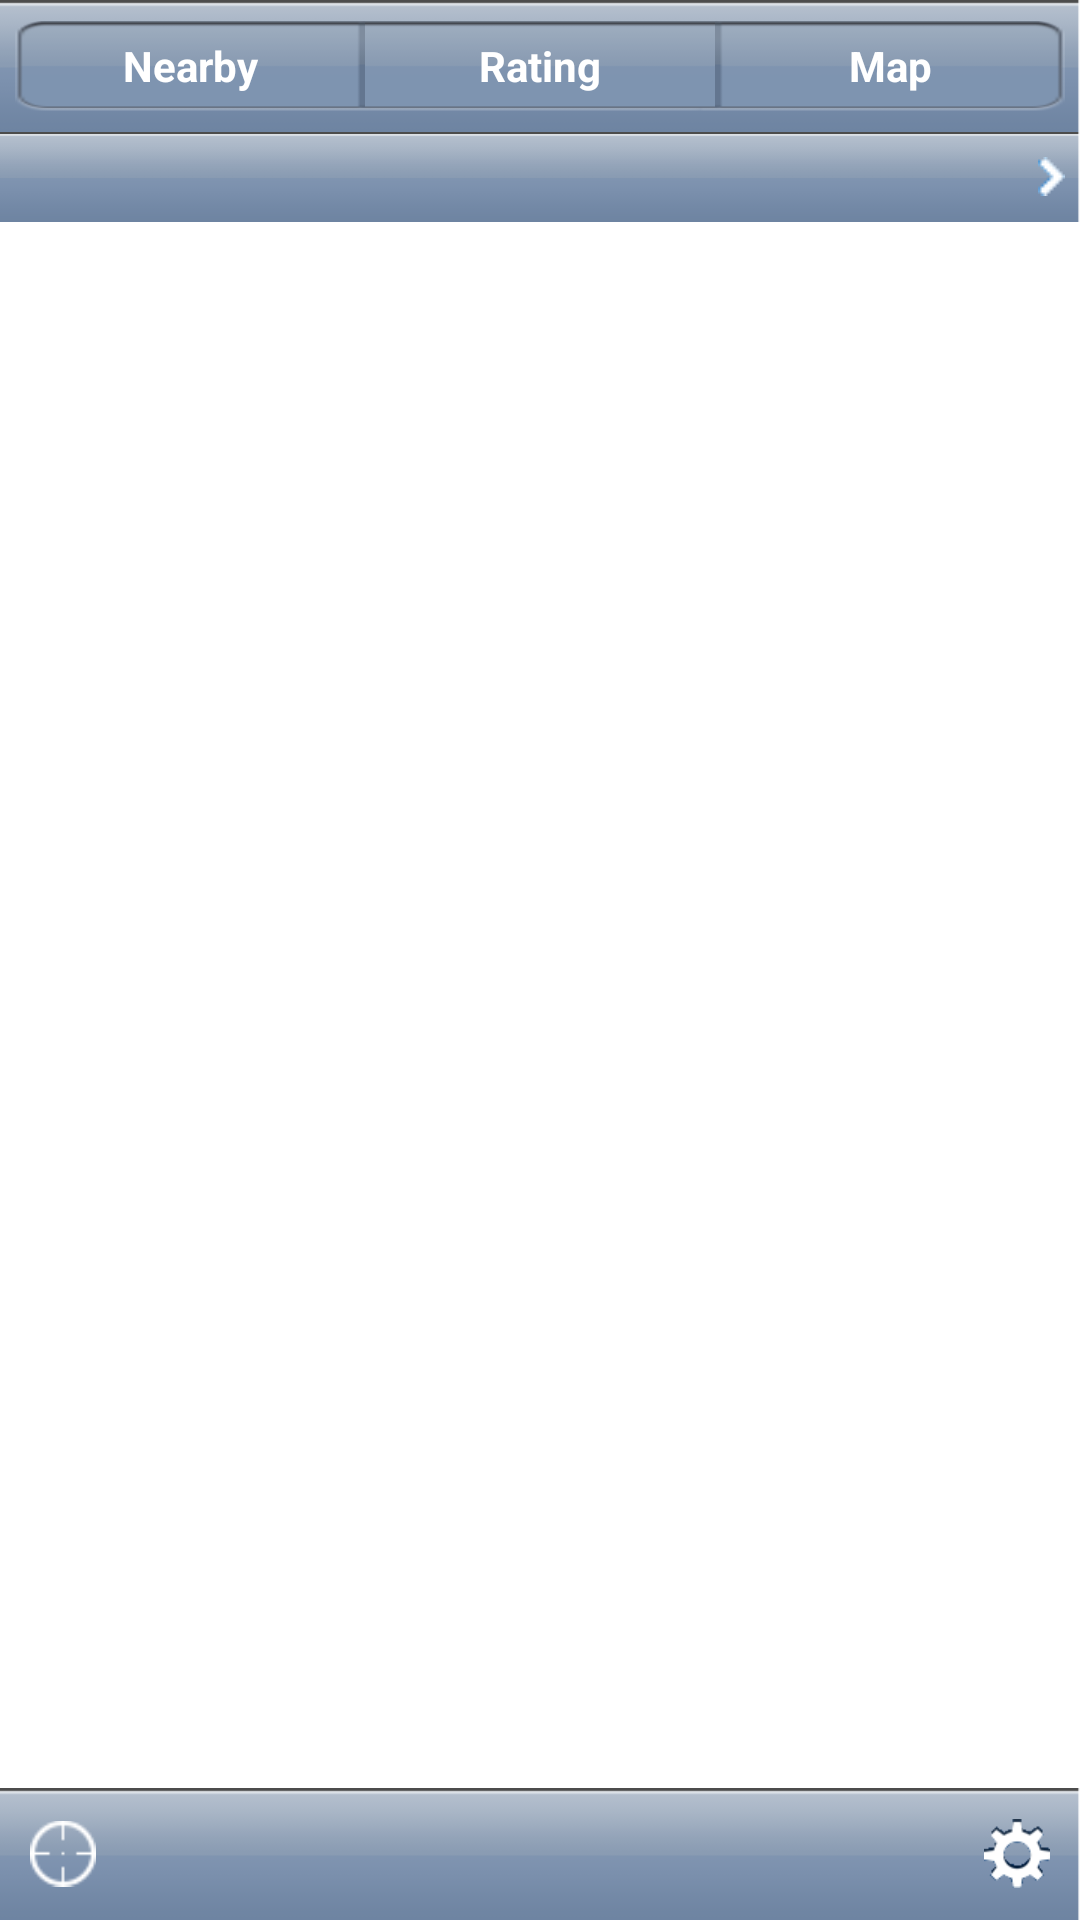

Android layout source for this screen:
<!-- AndroidManifest.xml: application theme android:Theme.Black.NoTitleBar -->
<!-- res/layout/main.xml -->
<?xml version="1.0" encoding="utf-8"?>
<RelativeLayout xmlns:android="http://schemas.android.com/apk/res/android"
	android:layout_width="wrap_content" android:layout_height="fill_parent"
	android:background="#FFFFFF">

	<LinearLayout android:id="@+id/top" android:layout_width="fill_parent"
		android:layout_alignParentTop="true" android:layout_height="wrap_content"
		android:orientation="vertical">
		<LinearLayout android:id="@+id/topbutton" android:gravity="center_vertical"
			android:layout_width="fill_parent" android:layout_height="44dp"
			android:layout_gravity="center_vertical" android:background="@drawable/topbar_s1"
			android:padding="5dp">
			<Button android:id="@+id/nearbybutton" android:layout_width="fill_parent"
				android:textSize="14sp" android:layout_height="30dp"
				android:layout_weight="1" android:textColor="#FFFFFF"
				android:textStyle="bold" android:background="@drawable/left_img"
				android:text="@string/nearby">
			</Button>

			<Button android:id="@+id/ratingbutton" android:layout_width="fill_parent"
				android:textSize="14sp" android:layout_height="30dp"
				android:layout_weight="1" android:textColor="#FFFFFF"
				android:textStyle="bold" android:background="@drawable/center_image"
				android:text="@string/rating">
			</Button>

			<Button android:id="@+id/mapbutton" android:layout_width="fill_parent"
				android:textSize="14sp" android:layout_height="30dp"
				android:layout_weight="1" android:textColor="#FFFFFF"
				android:textStyle="bold" android:background="@drawable/right_image"
				android:text="@string/map">
			</Button>
		</LinearLayout>
	</LinearLayout>
	<com.google.android.maps.MapView
		android:layout_above="@+id/bottom" android:layout_below="@+id/top"
		android:id="@+id/map_location_viewer" android:layout_width="fill_parent"
		android:layout_height="fill_parent" android:clickable="true"
		android:visibility="gone" android:apiKey="@string/mapapikey" />
	<LinearLayout android:id="@+id/listviewll"
		android:orientation="vertical" android:layout_above="@+id/bottom"
		android:layout_below="@+id/top" android:layout_width="fill_parent"
		android:layout_height="fill_parent">
		<RelativeLayout android:layout_width="fill_parent"
			android:layout_height="30dp" android:background="@drawable/topbar_s1">
			<TextView android:id="@+id/resultstext"
				android:layout_width="fill_parent" 
				android:layout_height="wrap_content" android:layout_below="@+id/topbutton"
				android:paddingLeft="5dp"
				android:singleLine="true" android:textColor="#FFFFFF"
				android:textSize="14sp" android:textStyle="bold"
				android:layout_centerVertical="true"
				android:layout_centerHorizontal="true" android:layout_gravity="center_vertical"
				android:gravity="center_vertical" android:layout_toLeftOf="@+id/whitearrowresults">
			</TextView>
			<ImageView android:layout_alignParentRight="true"
				android:layout_centerVertical="true" android:id="@+id/whitearrowresults"
				android:layout_width="9dp" android:layout_marginRight="5dp"
				android:layout_height="13dp" android:layout_marginLeft="5dp"
				android:layout_gravity="right|center_vertical" android:src="@drawable/whitearrow" />
		</RelativeLayout>
		<LinearLayout android:id="@+id/ad" android:layout_width="fill_parent"
			android:layout_height="60dp">
		</LinearLayout>
		<ExpandableListView android:id="@+id/listview" android:childDivider="#E0E0E0"
			android:layout_width="fill_parent" android:dividerHeight="0dp" android:divider="#00000000" 
			android:layout_height="wrap_content" android:scrollbars="none"
			android:cacheColorHint="#00000000" android:groupIndicator="@null">
		</ExpandableListView>
		<ExpandableListView android:id="@+id/ratinglistview" android:divider="#00000000"
			android:layout_width="fill_parent" android:dividerHeight="0dp" android:childDivider="#E0E0E0"
			android:layout_height="wrap_content" android:scrollbars="none"
			android:cacheColorHint="#00000000" android:groupIndicator="@null">
		</ExpandableListView>
	</LinearLayout>
	<RelativeLayout android:id="@+id/bottom"
		android:layout_width="fill_parent" android:layout_height="44dp"
		android:layout_alignParentBottom="true" android:background="@drawable/topbar_s1">
		<TextView android:id="@+id/bottomtitle" android:layout_width="fill_parent"
			android:layout_height="44dp" android:paddingLeft="5dp" android:paddingRight="5dp"
			android:gravity="center" android:singleLine="true" 
			android:textColor="#FFFFFF" android:textSize="18sp" android:layout_toLeftOf="@+id/imgsystem" android:layout_toRightOf="@+id/imgreti">
		</TextView>
		<ImageView android:id="@+id/imgreti" android:layout_width="22dp"
			android:layout_height="23dp" android:layout_alignParentLeft="true"
			android:layout_centerVertical="true" android:layout_marginLeft="10dp"
			android:src="@drawable/reticle" />
		<ImageView android:id="@+id/imgsystem" android:layout_width="22dp"
			android:layout_height="23dp" android:layout_alignParentRight="true"
			android:layout_centerVertical="true" android:layout_marginRight="10dp"
			android:src="@drawable/settings" />
	</RelativeLayout>
</RelativeLayout>
<!-- resources referenced by this layout -->
<resources>
  <!-- drawable center_image (drawable) -->
  <?xml version="1.0" encoding="utf-8"?>
  <selector xmlns:android="http://schemas.android.com/apk/res/android">
  	<item android:state_selected="true" android:drawable="@drawable/centre_s1" />
  	<item android:drawable="@drawable/center_s" />
  </selector>
  <!-- drawable left_img (drawable) -->
  <?xml version="1.0" encoding="utf-8"?>
  <selector xmlns:android="http://schemas.android.com/apk/res/android">
  	<item android:state_selected="true" android:drawable="@drawable/left_s1" />
  	<item android:drawable="@drawable/left_s" />
  </selector>
  <!-- drawable reticle: png bitmap (drawable, 47781 bytes) -->
  <!-- drawable right_image (drawable) -->
  <?xml version="1.0" encoding="utf-8"?>
  <selector xmlns:android="http://schemas.android.com/apk/res/android">
  	<item android:state_selected="true" android:drawable="@drawable/right_s1" />
  	<item android:drawable="@drawable/right_s" />
  </selector>
  <!-- drawable settings: png bitmap (drawable, 50456 bytes) -->
  <!-- drawable topbar_s1: png bitmap (drawable, 48762 bytes) -->
  <!-- drawable whitearrow: png bitmap (drawable, 47722 bytes) -->
  <string name="map">Map</string>
  <string name="mapapikey">0GSbePbZsrzJinbQzG7coiu5j_4ehLpzV6vQ27g</string>
  <string name="nearby">Nearby</string>
  <string name="rating">Rating</string>
  <!-- drawable centre_s1: png bitmap (drawable, 49573 bytes) -->
  <!-- drawable center_s: png bitmap (drawable, 49532 bytes) -->
  <!-- drawable left_s1: png bitmap (drawable, 2290 bytes) -->
  <!-- drawable left_s: png bitmap (drawable, 960 bytes) -->
  <!-- drawable right_s1: png bitmap (drawable, 50465 bytes) -->
  <!-- drawable right_s: png bitmap (drawable, 50750 bytes) -->
</resources>
